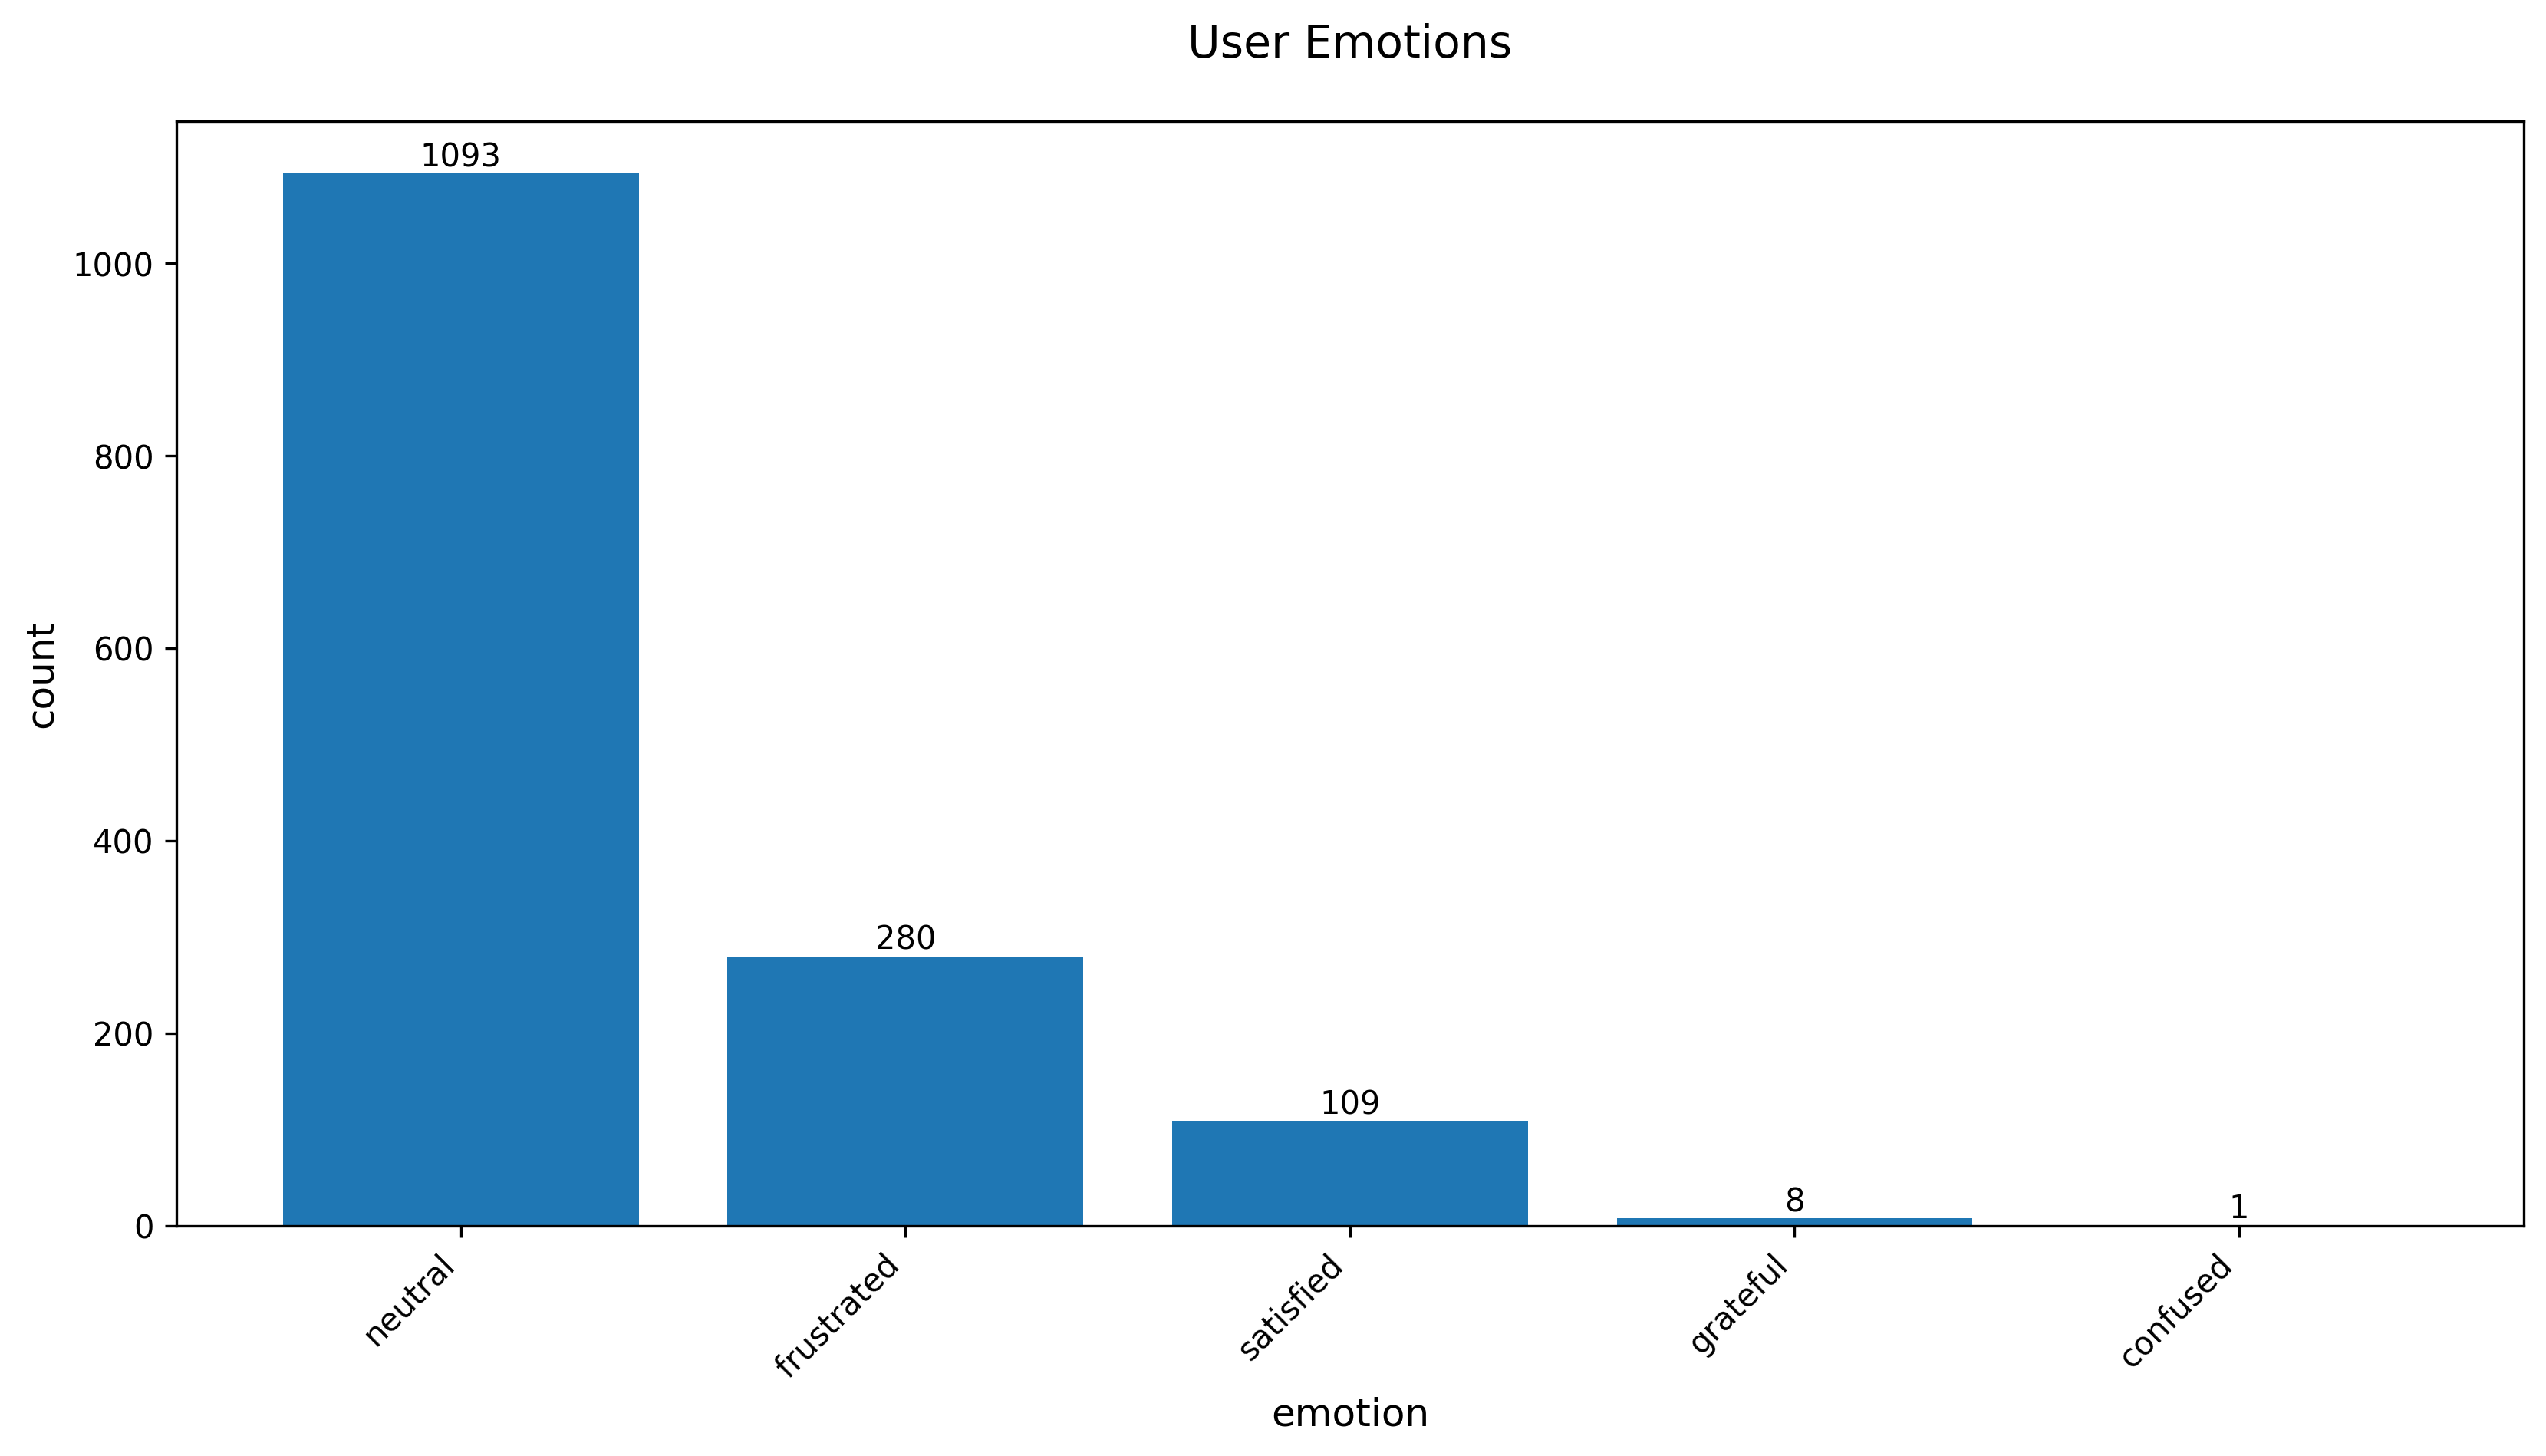

The table this chart was drawn from, first rows:
user_emotion, count
neutral, 1093
frustrated, 280
satisfied, 109
grateful, 8
confused, 1
